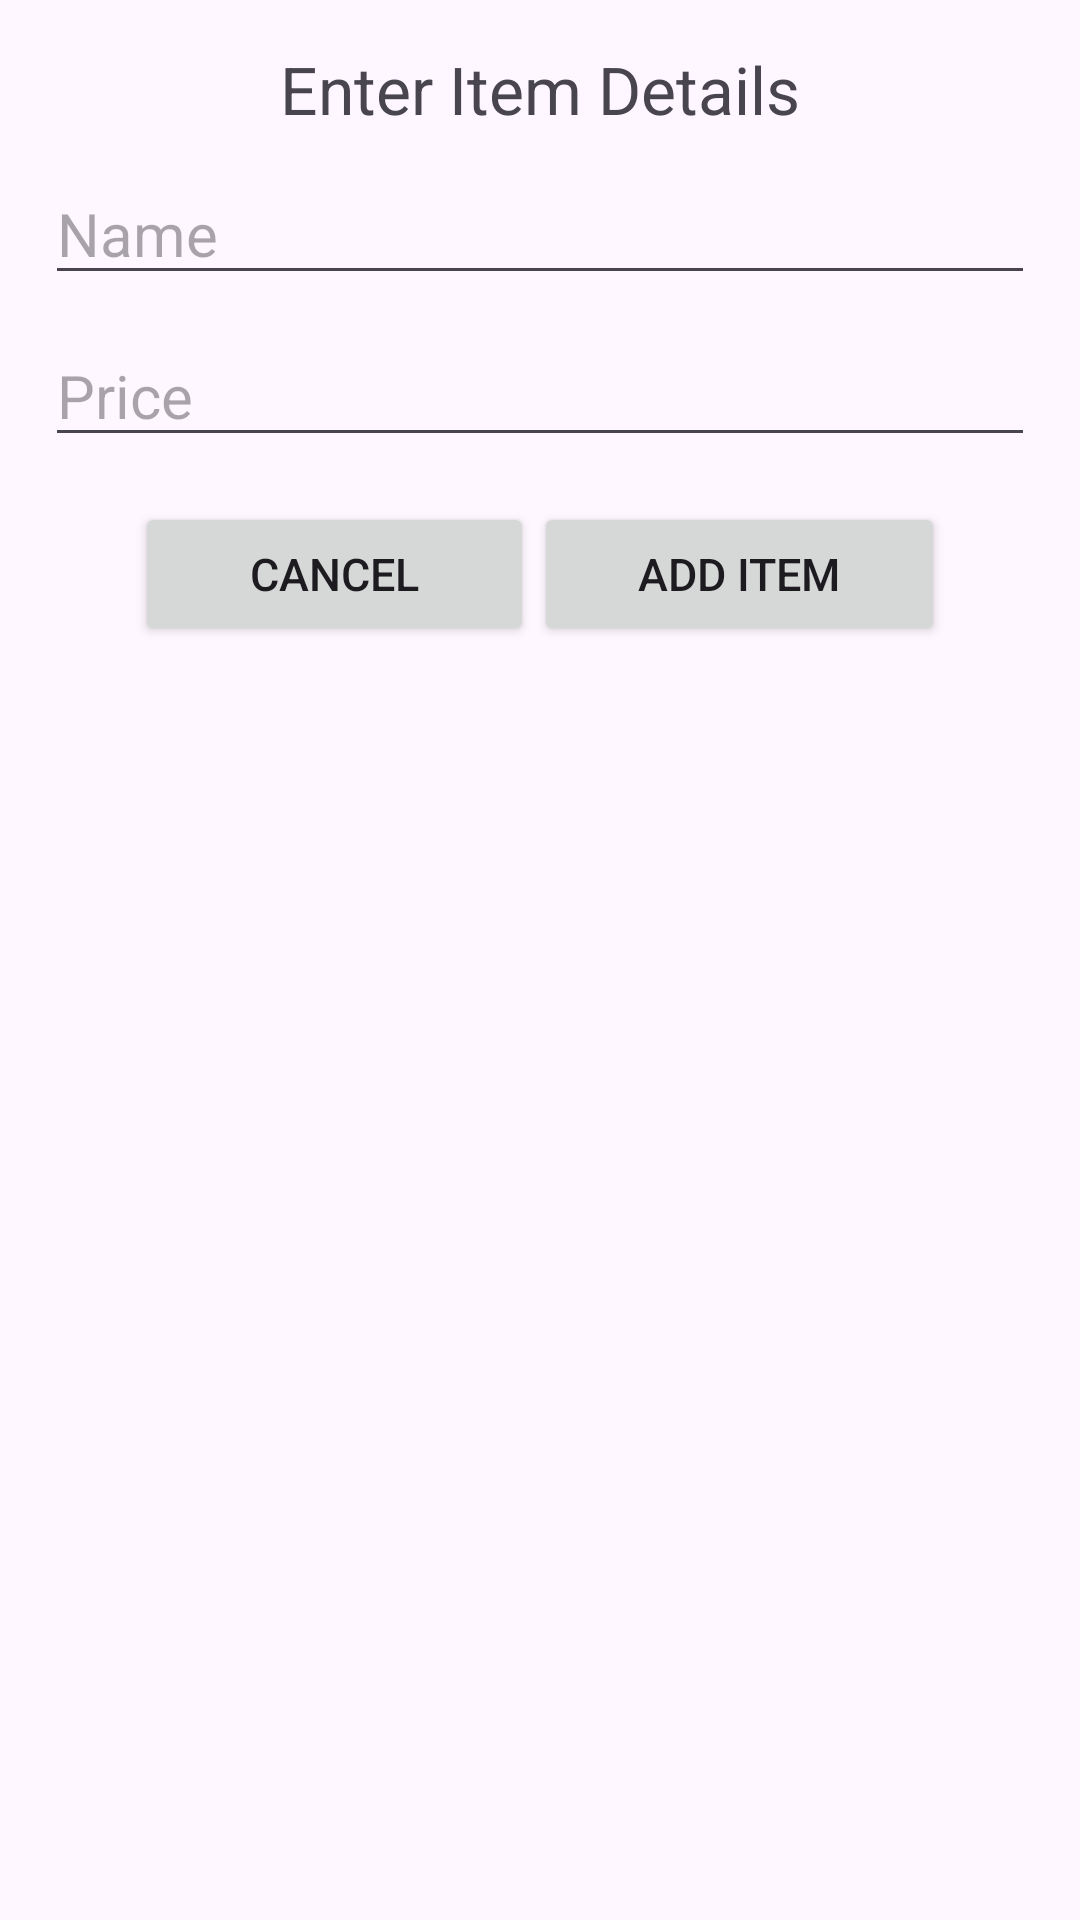

Here is an Android app screen rendered from its layout file. Give the layout XML and the strings, colors and styles it references.
<!-- AndroidManifest.xml: application theme Theme.SystemmPoint -->
<!-- res/layout/additem_dialog.xml -->
<?xml version="1.0" encoding="utf-8"?>
<LinearLayout xmlns:android="http://schemas.android.com/apk/res/android"
    android:orientation="vertical" android:layout_width="wrap_content"
    android:layout_height="wrap_content"
    android:padding="15dp">
    <TextView
        android:layout_width="match_parent"
        android:layout_height="wrap_content"
        android:text="Enter Item Details"
        android:textSize="22sp"
        android:textAlignment="center" />
    <EditText
        android:id="@+id/itemnameET"
        android:layout_width="match_parent"
        android:layout_height="wrap_content"
        android:layout_marginTop="10dp"
        android:hint="Name"
        android:textSize="20sp" />
    <EditText
        android:id="@+id/itempriceET"
        android:layout_width="match_parent"
        android:layout_height="wrap_content"
        android:layout_marginTop="10dp"
        android:hint="Price"
        android:textSize="20sp" />
    <LinearLayout
        android:layout_width="match_parent"
        android:layout_height="wrap_content"
        android:layout_marginHorizontal="30dp"
        android:orientation="horizontal"
        android:layout_marginTop="15dp">
        <Button
            android:layout_width="wrap_content"
            android:layout_height="wrap_content"
            android:text="Cancel"
            android:layout_weight="1"
            android:textSize="15sp"
            android:id="@+id/btn_cancel"/>
        <Button
            android:layout_width="wrap_content"
            android:layout_height="wrap_content"
            android:text="Add Item"
            android:layout_weight="1"
            android:textSize="15sp"
            android:id="@+id/btn_okay"/>
    </LinearLayout>
</LinearLayout>
<!-- resources referenced by this layout -->
<resources>
  <style name="Theme.SystemmPoint" parent="Base.Theme.SystemmPoint" />
  <style name="Base.Theme.SystemmPoint" parent="Theme.Material3.DayNight.NoActionBar">
          
          
      </style>
</resources>
